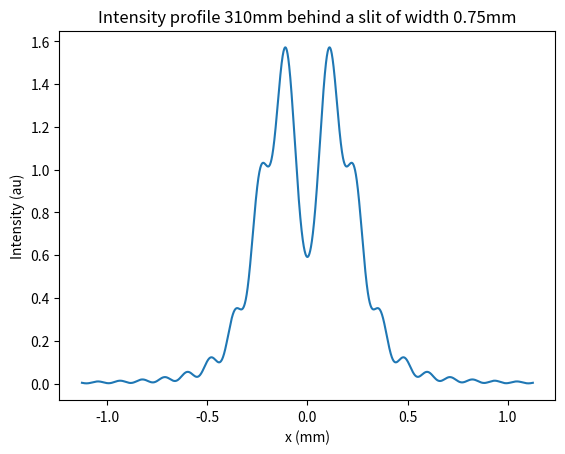
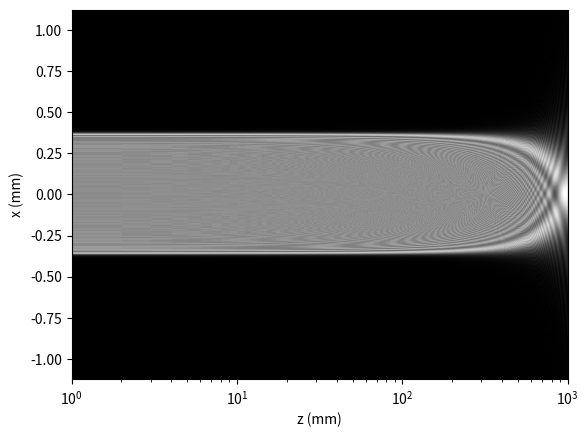
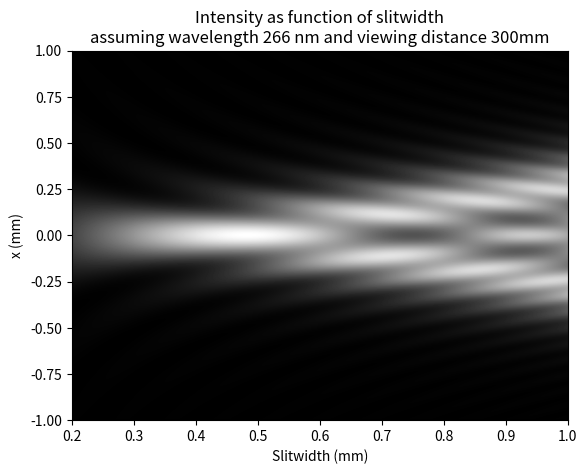

Write Python code to recreate these figures, in order.
import scipy
import numpy as np
from scipy.special import fresnel
import matplotlib
import matplotlib.pyplot as plt

d = 0.75             # slitwidth mm
lam = 2.66e-4       # wavelength mm
x = np.linspace(-1.5*d,1.5*d,5000) # distance in x direction mm
z = np.linspace(0,3,1000) # log10 of the distance to the screen mm

I1 = np.zeros((len(x),len(z))) # set up array to receive the intensity data

# fix slitwidth, vary screen location
for i in range (0,len(z)-1):
    alpha_1 = (x+d/2)*(np.sqrt(2/(lam*10**z[i])))
    alpha_2 = (x-d/2)*(np.sqrt(2/(lam*10**z[i])))
    s1, c1 = fresnel(alpha_1) #Fresnel integrals
    s2, c2 = fresnel(alpha_2) #Fresnel integrals
    Intensity = 0.5*((c2-c1)**2+(s2-s1)**2)
    I1[:,i]= Intensity


zplot = 310 # distance at which you would  like to plot the intesity pattern mm

plt.figure(1)
plt.plot(x,I1[:,np.where(10**z>zplot-1)[0][0]])
plt.xlabel("x (mm)")
plt.ylabel("Intensity (au)")
plt.title("Intensity profile " +  str(int(10**z[np.where(10**z>zplot-1)[0][0]])) + "mm behind a slit of width " + str(d) + "mm")


# plot limts
x_min = np.min(x)
x_max = np.max(x)
z_min = np.min(z)
z_max = np.max(z)

plt.figure(2)
plt.imshow(I1, cmap=matplotlib.cm.gray, interpolation='nearest', aspect='auto', origin='lower', extent = [ 10**(z_min), 10**(z_max), x_min, x_max,] )
plt.xscale('log')
plt.xlabel('z (mm)')
plt.ylabel('x (mm)')


# fix screen position, vary slit width

d = np.linspace(0.2,1,1000) # slitwidth  mm
x = np.linspace(-1*np.max(d),1*np.max(d),5000) # distance in x direction mm
z = 300 # distance to screen mm

I2 = np.zeros((len(x),len(d))) # set up array to receive the intensity data

for i in range (0,len(d)-1):
    alpha_1 = (x+d[i]/2)*(np.sqrt(2/(lam*z)))
    alpha_2 = (x-d[i]/2)*(np.sqrt(2/(lam*z)))
    s1, c1 = fresnel(alpha_1) #Fresnel integrals
    s2, c2 = fresnel(alpha_2) #Fresnel integrals
    Intensity = 0.5*((c2-c1)**2+(s2-s1)**2)
    I2[:,i]= Intensity

# plot limits
x_min = np.min(x)
x_max = np.max(x)
d_min = np.min(d)
d_max = np.max(d)

plt.figure(3)
plt.imshow(I2, cmap=matplotlib.cm.gray, interpolation='nearest', aspect='auto', origin='lower', extent = [ d_min, d_max, x_min, x_max,] )
plt.xlabel('Slitwidth (mm)')
plt.ylabel('x (mm)')
plt.title("Intensity as function of slitwidth" + "\n" + "assuming wavelength 266 nm and viewing distance " +  str(z) + "mm")


plt.show()